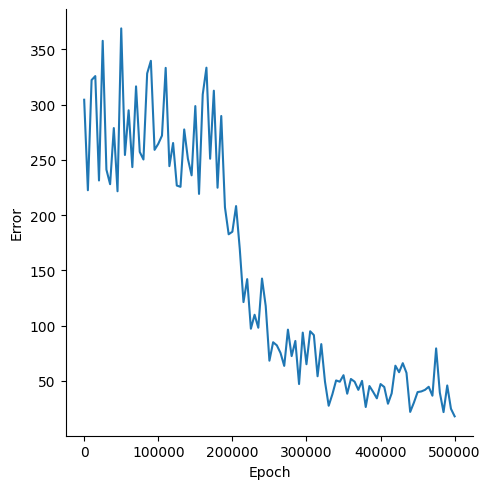

Data behind this chart, as committed beside it:
, Epoch, Error
0, 0, 304.4
1, 5000, 222.5
2, 10000, 322.2
3, 15000, 325.8
4, 20000, 231.3
5, 25000, 357.7
6, 30000, 241.2
7, 35000, 228
8, 40000, 278.8
9, 45000, 221.6
10, 50000, 369
11, 55000, 254.4
12, 60000, 294.9
13, 65000, 243.4
14, 70000, 316.5
15, 75000, 257.2
16, 80000, 250.3
17, 85000, 328.2
18, 90000, 339.6
19, 95000, 259
20, 100000, 264.5
21, 105000, 272
22, 110000, 333.3
23, 115000, 244.3
24, 120000, 265.2
25, 125000, 226.8
26, 130000, 225.6
27, 135000, 277.5
28, 140000, 250.9
29, 145000, 236
30, 150000, 298.7
31, 155000, 219.2
32, 160000, 309.2
33, 165000, 333.4
34, 170000, 251
35, 175000, 312.6
36, 180000, 224.8
37, 185000, 289.7
38, 190000, 207
39, 195000, 182.6
40, 200000, 184.9
41, 205000, 208.2
42, 210000, 169.4
43, 215000, 121.3
44, 220000, 142.1
45, 225000, 97.17
46, 230000, 109.8
47, 235000, 98.05
48, 240000, 142.6
49, 245000, 117.7
50, 250000, 68.24
51, 255000, 84.92
52, 260000, 82.13
53, 265000, 75.24
54, 270000, 63.52
55, 275000, 96.34
56, 280000, 72.38
57, 285000, 86.08
58, 290000, 47.1
59, 295000, 93.64
... 41 more rows
